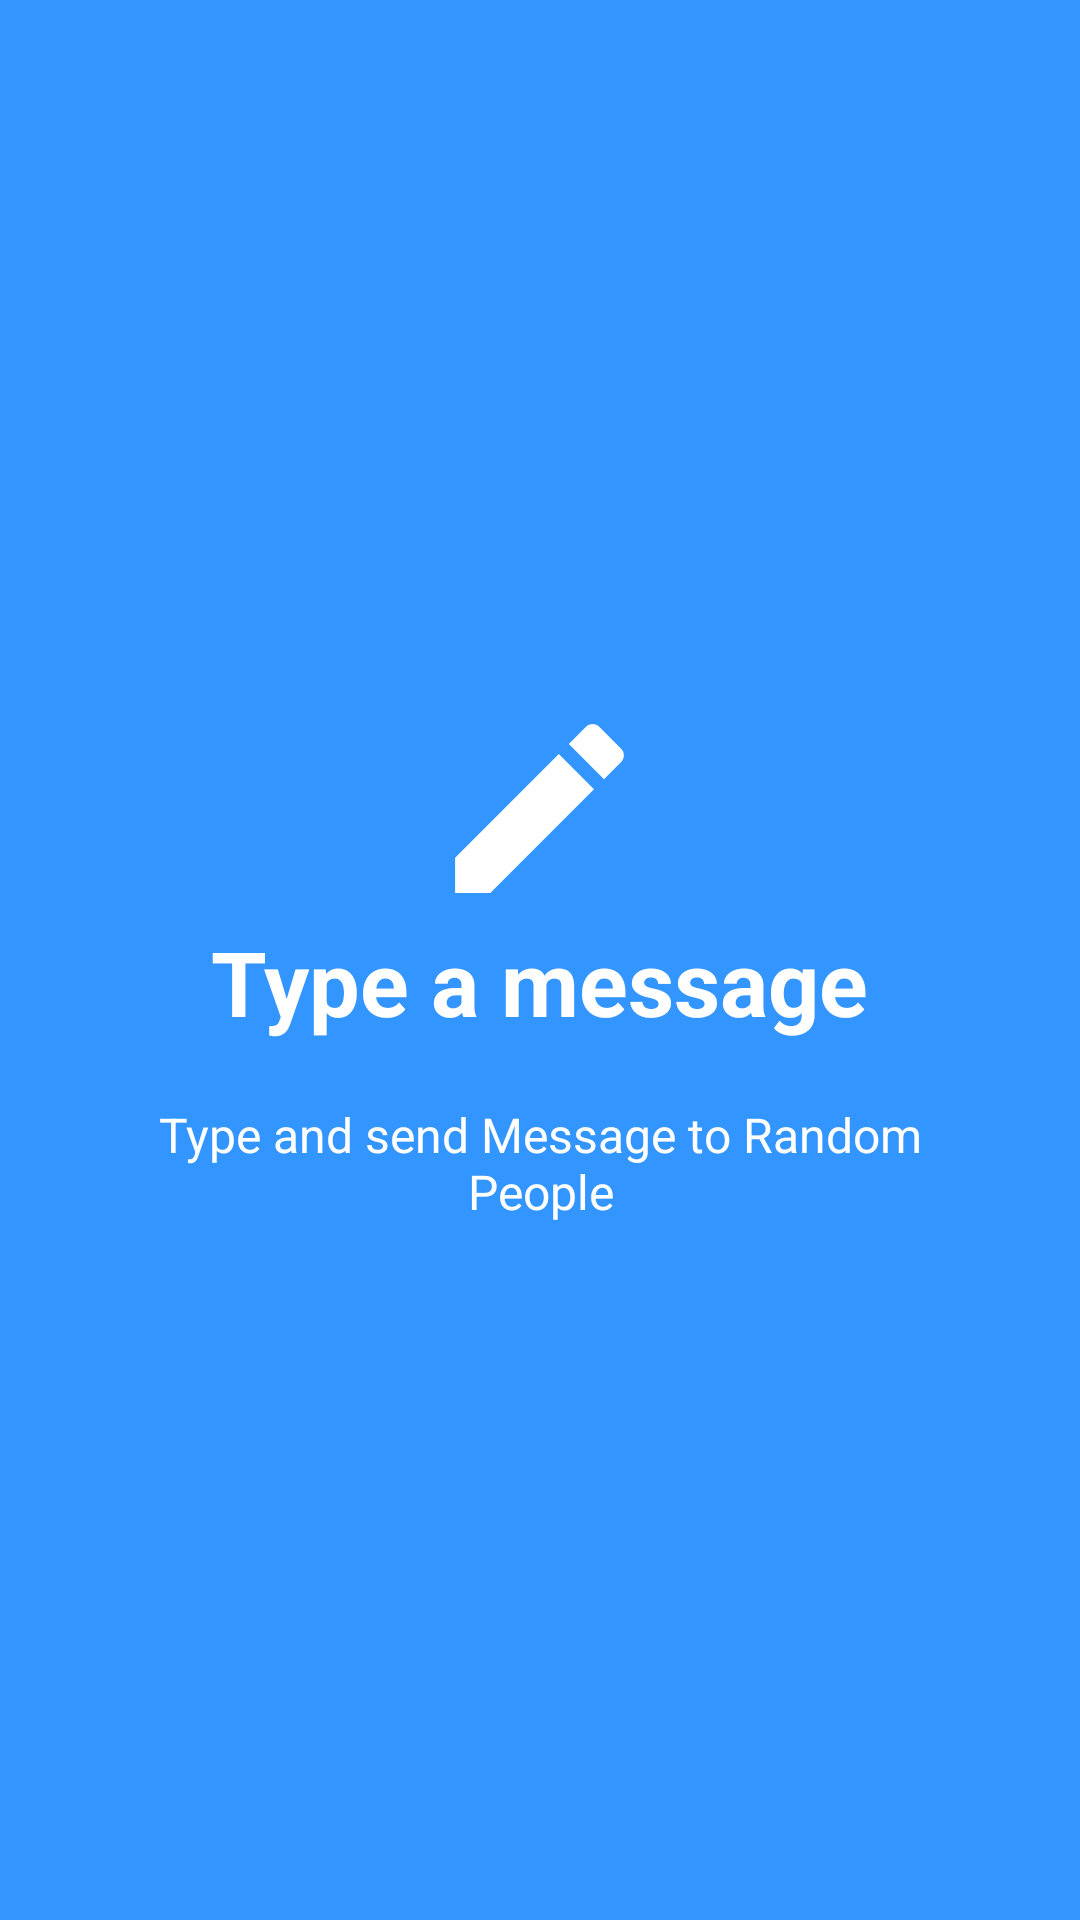

This screen was rendered from an Android layout file. Write that file and the resources it references.
<!-- AndroidManifest.xml: application theme AppTheme -->
<!-- res/layout/welcome_slide3.xml -->
<?xml version="1.0" encoding="utf-8"?>
<RelativeLayout xmlns:android="http://schemas.android.com/apk/res/android"
    android:layout_width="match_parent"
    android:layout_height="match_parent"
    android:background="@color/bg_screen3">

    <LinearLayout
        android:layout_width="wrap_content"
        android:layout_height="wrap_content"
        android:layout_centerInParent="true"
        android:gravity="center_horizontal"
        android:orientation="vertical">

        <ImageView
            android:layout_width="@dimen/img_width_height"
            android:layout_height="@dimen/img_width_height"
            android:contentDescription="TODO"
            android:src="@drawable/ic_baseline_create_24"/>

        <TextView
            android:layout_width="wrap_content"
            android:layout_height="wrap_content"
            android:text="Type a message"
            android:textColor="@android:color/white"
            android:textSize="@dimen/slide_title"
            android:gravity="center"
            android:textStyle="bold" />

        <TextView
            android:layout_width="wrap_content"
            android:layout_height="wrap_content"
            android:layout_marginTop="20dp"
            android:paddingLeft="@dimen/desc_padding"
            android:paddingRight="@dimen/desc_padding"
            android:text="Type and send Message to Random People"
            android:textAlignment="center"
            android:gravity="center"
            android:textColor="@android:color/white"
            android:textSize="@dimen/slide_desc" />

    </LinearLayout>

</RelativeLayout>
<!-- resources referenced by this layout -->
<resources>
  <color name="bg_screen3">#3395ff</color>
  <dimen name="desc_padding">40dp</dimen>
  <dimen name="img_width_height">75dp</dimen>
  <dimen name="slide_desc">16dp</dimen>
  <dimen name="slide_title">30dp</dimen>
  <!-- drawable ic_baseline_create_24 (drawable) -->
  <vector android:height="50dp" android:tint="#FFFFFF"
      android:viewportHeight="24" android:viewportWidth="24"
      android:width="50dp" xmlns:android="http://schemas.android.com/apk/res/android">
      <path android:fillColor="#4682B4" android:pathData="M3,17.25V21h3.75L17.81,9.94l-3.75,-3.75L3,17.25zM20.71,7.04c0.39,-0.39 0.39,-1.02 0,-1.41l-2.34,-2.34c-0.39,-0.39 -1.02,-0.39 -1.41,0l-1.83,1.83 3.75,3.75 1.83,-1.83z"/>
  </vector>
  <style name="AppTheme" parent="Theme.AppCompat.Light.NoActionBar">
          
          <item name="colorPrimary">@color/dot_light_screen3</item>
          <item name="colorPrimaryDark">@color/dot_dark_screen1</item>
          <item name="colorAccent">@color/dot_dark_screen2</item>
      </style>
  <color name="dot_light_screen3">#93c6fd</color>
  <color name="dot_dark_screen1">#426AE1</color>
  <color name="dot_dark_screen2">#14a895</color>
</resources>
